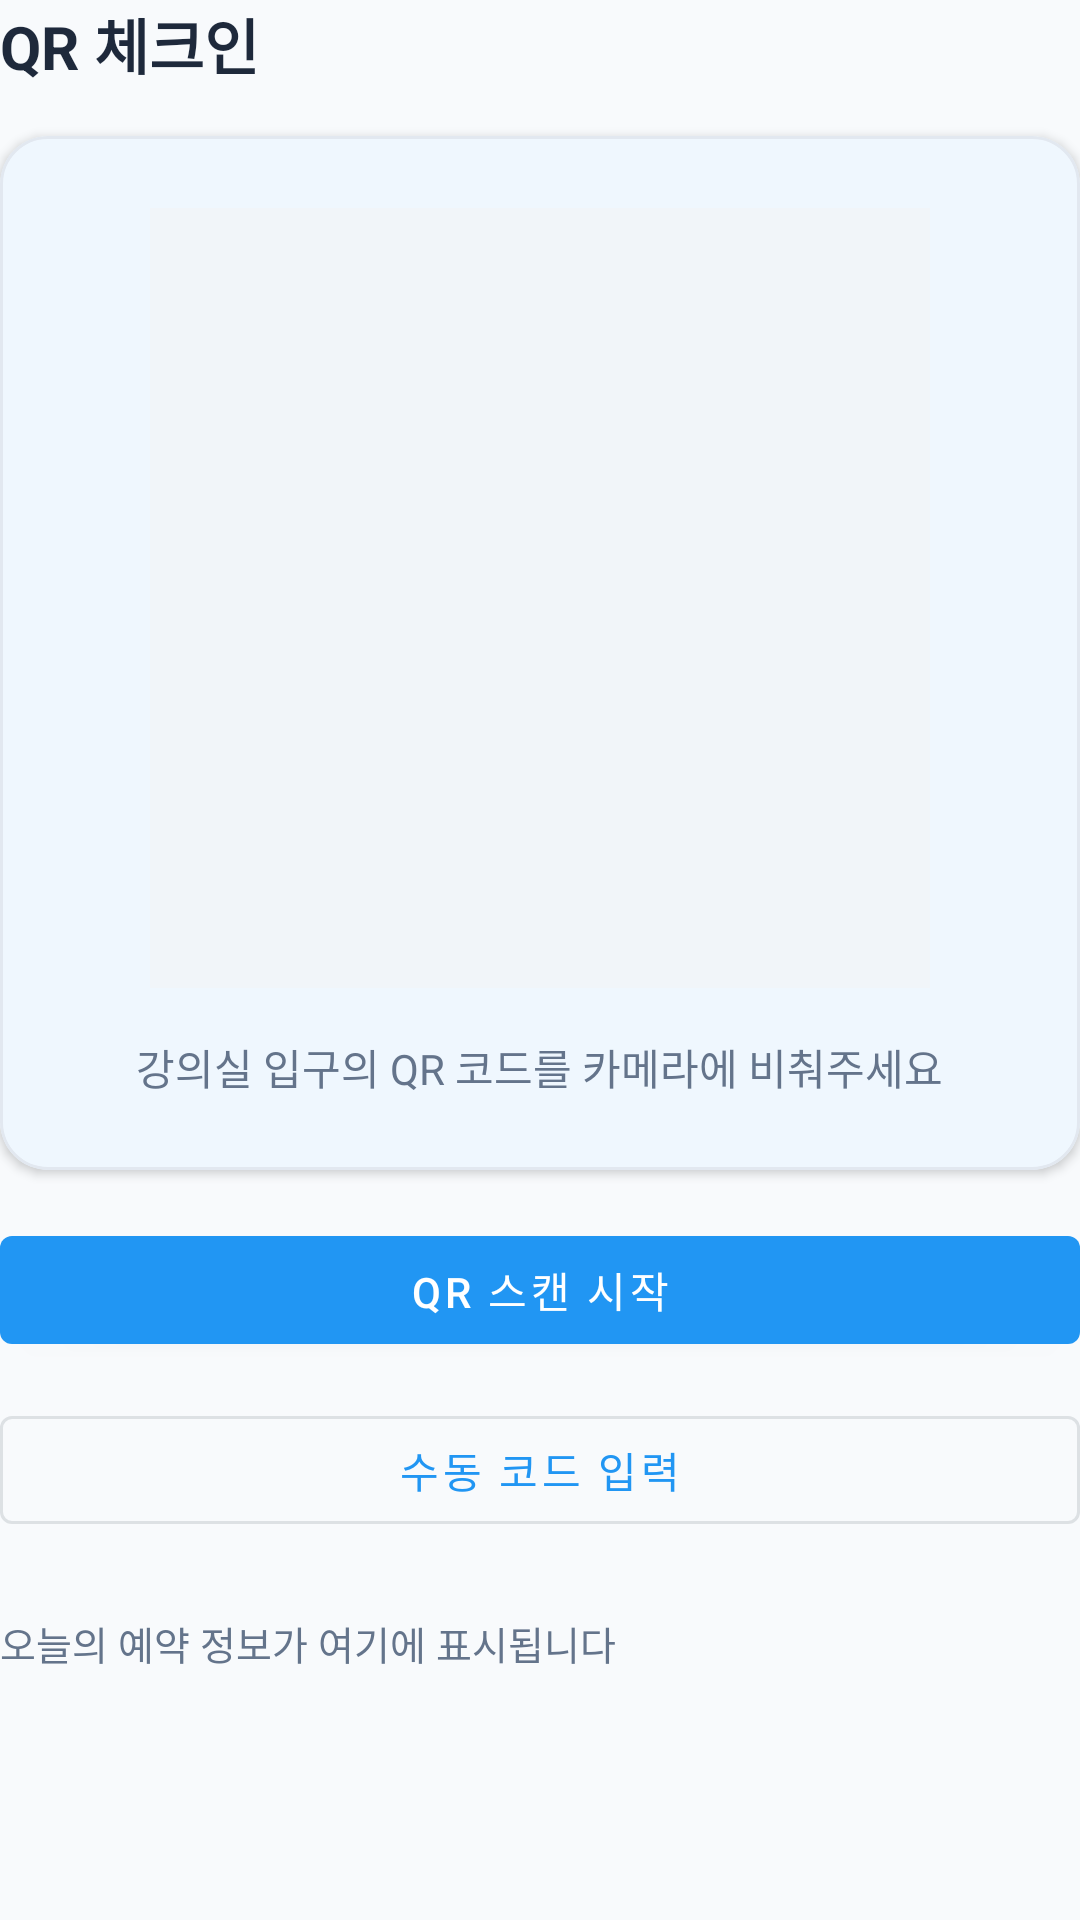

Produce the Android XML layout that renders to this screen, including the resource entries it uses.
<!-- AndroidManifest.xml: application theme Theme.Bangbillija -->
<!-- res/layout/fragment_qr_checkin.xml -->
<?xml version="1.0" encoding="utf-8"?>
<LinearLayout xmlns:android="http://schemas.android.com/apk/res/android"
    xmlns:app="http://schemas.android.com/apk/res-auto"
    xmlns:tools="http://schemas.android.com/tools"
    android:layout_width="match_parent"
    android:layout_height="match_parent"
    android:orientation="vertical"
    android:paddingBottom="16dp"
    tools:context=".ui.checkin.QrCheckInFragment">

    <TextView
        android:layout_width="wrap_content"
        android:layout_height="wrap_content"
        android:text="QR 체크인"
        android:textColor="@color/on_surface"
        android:textSize="20sp"
        android:textStyle="bold" />

    <com.google.android.material.card.MaterialCardView
        android:id="@+id/cardScanner"
        android:layout_width="match_parent"
        android:layout_height="wrap_content"
        android:layout_marginTop="16dp"
        app:cardCornerRadius="16dp"
        app:cardElevation="2dp">

        <LinearLayout
            android:layout_width="match_parent"
            android:layout_height="wrap_content"
            android:gravity="center"
            android:orientation="vertical"
            android:padding="24dp">

            <FrameLayout
                android:id="@+id/viewFinder"
                android:layout_width="260dp"
                android:layout_height="260dp"
                android:background="@color/surface_variant" />

            <TextView
                android:layout_width="wrap_content"
                android:layout_height="wrap_content"
                android:layout_marginTop="16dp"
                android:gravity="center"
                android:text="강의실 입구의 QR 코드를 카메라에 비춰주세요"
                android:textColor="@color/on_surface_variant"
                android:textSize="14sp" />
        </LinearLayout>
    </com.google.android.material.card.MaterialCardView>

    <com.google.android.material.button.MaterialButton
        android:id="@+id/buttonStartScan"
        style="@style/Widget.MaterialComponents.Button"
        android:layout_width="match_parent"
        android:layout_height="wrap_content"
        android:layout_marginTop="16dp"
        android:text="@string/check_in_start" />

    <com.google.android.material.button.MaterialButton
        android:id="@+id/buttonManual"
        style="@style/Widget.MaterialComponents.Button.OutlinedButton"
        android:layout_width="match_parent"
        android:layout_height="wrap_content"
        android:layout_marginTop="12dp"
        android:text="@string/check_in_manual" />

    <TextView
        android:id="@+id/textReservationInfo"
        android:layout_width="wrap_content"
        android:layout_height="wrap_content"
        android:layout_marginTop="24dp"
        android:text="오늘의 예약 정보가 여기에 표시됩니다"
        android:textColor="@color/on_surface_variant"
        android:textSize="13sp" />

</LinearLayout>
<!-- resources referenced by this layout -->
<resources>
  <color name="on_surface">#1E293B</color>
  <color name="on_surface_variant">#64748B</color>
  <color name="surface_variant">#F1F5F9</color>
  <string name="check_in_manual">수동 코드 입력</string>
  <string name="check_in_start">QR 스캔 시작</string>
  <style name="Theme.Bangbillija" parent="Base.Theme.Bangbillija" />
  <style name="Base.Theme.Bangbillija" parent="Theme.Material3.DayNight.NoActionBar">
          
          <item name="colorPrimary">@color/primary</item>
          <item name="colorOnPrimary">@color/on_primary</item>
          <item name="colorPrimaryContainer">@color/primary_container</item>
          <item name="colorOnPrimaryContainer">@color/on_primary_container</item>
  
          
          <item name="colorSecondary">@color/secondary</item>
          <item name="colorOnSecondary">@color/on_secondary</item>
          <item name="colorSecondaryContainer">@color/secondary_container</item>
  
          
          <item name="colorTertiary">@color/tertiary</item>
          <item name="colorTertiaryContainer">@color/tertiary_container</item>
  
          
          <item name="colorError">@color/error</item>
          <item name="colorErrorContainer">@color/error_container</item>
  
          
          <item name="colorSurface">@color/surface</item>
          <item name="colorOnSurface">@color/on_surface</item>
          <item name="colorSurfaceVariant">@color/surface_variant</item>
          <item name="colorOnSurfaceVariant">@color/on_surface_variant</item>
  
          
          <item name="android:colorBackground">@color/background</item>
          <item name="colorOnBackground">@color/on_background</item>
  
          
          <item name="colorOutline">@color/outline</item>
          <item name="colorOutlineVariant">@color/outline_variant</item>
  
          
          <item name="android:statusBarColor">@color/surface</item>
          <item name="android:navigationBarColor">@color/surface</item>
          <item name="android:windowLightStatusBar">true</item>
          <item name="android:windowLightNavigationBar" tools:targetApi="o_mr1">true</item>
      </style>
  <color name="primary">#2196F3</color>
  <color name="on_primary">#FFFFFF</color>
  <color name="primary_container">#E3F2FD</color>
  <color name="on_primary_container">#0D47A1</color>
  <color name="secondary">#10B981</color>
  <color name="on_secondary">#FFFFFF</color>
  <color name="secondary_container">#D1FAE5</color>
  <color name="tertiary">#F59E0B</color>
  <color name="tertiary_container">#FEF3C7</color>
  <color name="error">#EF4444</color>
  <color name="error_container">#FEE2E2</color>
  <color name="surface">#FFFFFF</color>
  <color name="background">#F8FAFC</color>
  <color name="on_background">#1E293B</color>
  <color name="outline">#94A3B8</color>
  <color name="outline_variant">#E2E8F0</color>
</resources>
